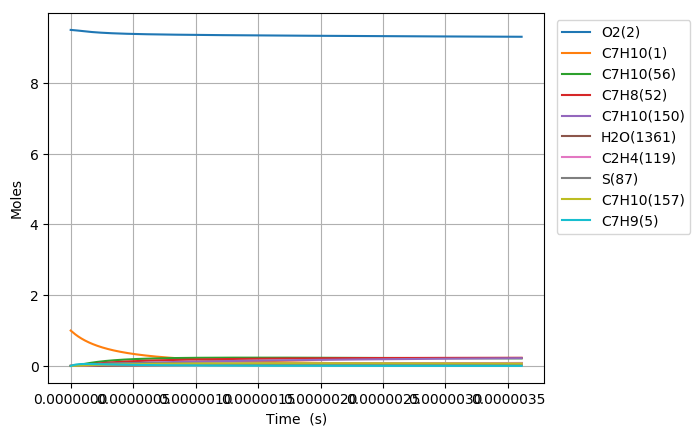

The table this chart was drawn from, first rows:
Time (s), Volume (m^3), N2, Ar, He, Ne, C7H10(1), O2(2), C7H10(21), C7H9(5), C7H11(22), S(68), C7H9O2(58), C7H10(18), C7H10(157), C7H9O2(57), S(82), S(87), C7H8(52), C7H10(150), C7H10(56), S(211), S(207), C7H8(271)
0.0, 0.1877, 76.95, 0.0, 0.0, 0.0, 1.0, 9.5, 0.0, 0.0, 0.0, 0.0, 0.0, 0.0, 0.0, 0.0, 0.0, 0.0, 0.0, 0.0, 0.0, 0.0, 0.0, 0.0
3.6326645273216867e-22, 0.1877, 76.95, 0.0, 0.0, 0.0, 1, 9.5, 3.310246231260002e-17, 4.4810343464542477e-16, 4.4810252963261758e-16, 8.7209057348366142e-28, 8.7208891625519955e-28, 1.7266053903516398e-16, 4.7165120556922243e-26, 5.3626714320094642e-28, 1.3020823768460301e-40, 4.0011616585607883e-45, 9.4713971989226195e-32, 6.9423617988357998e-26, 2.5938465258226656e-30, 1.6013204230203521e-40, 3.3419514394653134e-45, 6.2705313764879458e-48
1.0171460676500723e-21, 0.1877, 76.95, 0.0, 0.0, 0.0, 1, 9.5, 9.2686894475279851e-17, 1.2546896170026232e-15, 1.2546870829684976e-15, 5.2674270637914602e-27, 5.2673971172957438e-27, 4.8344950890161462e-16, 2.8487732796868201e-25, 3.239053543765529e-27, 1.5458162257683738e-39, 4.7501823147653084e-44, 5.7207239081386589e-31, 4.1931865236246746e-25, 1.5666833015921307e-29, 1.9010299918371533e-39, 3.9675644557685129e-44, 7.4443748501411613e-47
2.3249052974858793e-21, 0.1877, 76.95, 0.0, 0.0, 0.0, 1, 9.5, 2.1185575880063876e-16, 2.8678619816987532e-15, 2.8678561896289304e-15, 2.5360393876157027e-26, 2.5360046633666987e-26, 1.1050274470471382e-15, 1.3715617028683735e-24, 1.5594648506760716e-26, 1.5176577062546982e-38, 4.6637585647820752e-43, 2.7542823054307838e-30, 2.0188388067932264e-24, 7.5429056970209171e-29, 1.8663204918906799e-38, 3.8953776890303153e-43, 7.3089313723558018e-46
4.940423757157494e-21, 0.1877, 76.95, 0.0, 0.0, 0.0, 1, 9.5, 4.501934874513534e-16, 6.0942067110179507e-15, 6.0941944029044901e-15, 1.1075550282469729e-25, 1.1075220221690446e-25, 2.3481833169886746e-15, 5.9899702804842331e-24, 6.8105927005451259e-26, 1.3422908761340796e-37, 4.1250421919834329e-42, 1.2028674442467234e-29, 8.8167994400031539e-24, 3.2941850877210125e-28, 1.6505223053938404e-37, 3.4454163475297964e-42, 6.4646670277390396e-45
1.0171460676500723e-20, 0.1877, 76.95, 0.0, 0.0, 0.0, 1, 9.5, 9.268689447527706e-16, 1.25468961693641e-14, 1.2546870829274378e-14, 4.6238242199148761e-25, 4.6235373290817427e-25, 4.8344950314737074e-15, 2.5006946647076173e-23, 2.8432883769552177e-25, 1.1281751375566333e-36, 3.4673467369583879e-41, 5.0217347947207083e-29, 3.6808401856762636e-23, 1.3752574279247832e-27, 1.3869984773182087e-36, 2.896078183652991e-41, 5.4339421620630981e-44
2.0633534515187182e-20, 0.1877, 76.95, 0.0, 0.0, 0.0, 1, 9.5, 1.8802198593555551e-15, 2.5452275084887503e-14, 2.5452223681289237e-14, 1.8889830651996968e-24, 1.8887440281896322e-24, 9.8071183588516167e-15, 1.0216153542645543e-22, 1.161576069061538e-24, 9.2478018571673252e-36, 2.842740433886364e-40, 2.0515425187500667e-28, 1.5037433011520807e-22, 5.618375328230804e-27, 1.136547085696694e-35, 2.3743768210997635e-40, 4.4550740891530124e-43
4.15576821925601e-20, 0.1877, 76.95, 0.0, 0.0, 0.0, 1, 9.5, 3.7869216885609245e-15, 5.1263032911259387e-14, 5.1262929382419291e-14, 7.6355715694809644e-24, 7.6336205481883132e-24, 1.9752364607238854e-14, 4.1295325077603241e-22, 4.6952761334581193e-24, 7.4864231751222964e-35, 2.3021249461866223e-39, 8.2926628736910624e-28, 6.0783707092034983e-22, 2.2710371375286276e-26, 9.1943809435471259e-35, 1.9228269735601694e-39, 3.6078345025652135e-42
8.340597754730594e-20, 0.1877, 76.95, 0.0, 0.0, 0.0, 1, 9.5, 7.600325346970869e-15, 1.0288454854530865e-13, 1.028843407730807e-13, 3.070229743643381e-23, 3.0686535614659389e-23, 3.9642855478539458e-14, 1.6604667814867697e-21, 1.8879498362679539e-23, 6.0214044399093904e-34, 1.8529504587730658e-38, 3.3344432686331218e-27, 2.4440860143920164e-21, 9.1317404442700667e-26, 7.3849152234417571e-34, 1.5476504845899787e-38, 2.9038990814855982e-41
1.671025682567976e-19, 0.1877, 76.95, 0.0, 0.0, 0.0, 1, 9.5, 1.5227132663787577e-14, 2.0612757973867089e-13, 2.0612716350800877e-13, 1.2312994449935231e-22, 1.2300327801745746e-22, 7.9423830719248697e-14, 6.6592138337412713e-21, 7.571522877302283e-23, 4.8248788181832817e-33, 1.4868760664704803e-37, 1.3372608870039753e-26, 9.8018771464482487e-21, 3.662236343710366e-25, 5.9011688756901604e-33, 1.2418792942692899e-37, 2.3301961306137829e-40
3.3449574967578095e-19, 0.1877, 76.95, 0.0, 0.0, 0.0, 1, 9.5, 3.0480747297408258e-14, 4.1261364182678375e-13, 4.1261280879228589e-13, 4.9316201910492154e-22, 4.9214712723258071e-22, 1.5898575519312683e-13, 2.667158462787941e-20, 3.032558138032381e-22, 3.8547330999338259e-32, 1.1913102456369385e-36, 5.3560186610583218e-26, 3.9258627572356311e-20, 1.4668047486049757e-24, 4.6889167043787393e-32, 9.9499423699876187e-37, 1.8669925039302056e-39
6.692821125137477e-19, 0.1877, 76.95, 0.0, 0.0, 0.0, 1, 9.5, 6.0987976564598705e-14, 8.2558576481121967e-13, 8.2558409861852431e-13, 1.9739332835455098e-21, 1.9658196035636667e-21, 3.1810950011094425e-13, 1.0675580678510447e-19, 1.2138133239239e-21, 3.0685966084609283e-31, 9.5377259701464357e-36, 2.1438032810052585e-25, 1.5713676252218942e-19, 5.8710415882219988e-24, 3.6927053883887446e-31, 7.9656767199486187e-36, 1.4947292116883127e-38
1.338854838189681e-18, 0.1877, 76.95, 0.0, 0.0, 0.0, 1, 9.5, 1.2200243509877597e-13, 1.6515300060340341e-12, 1.6515266753017378e-12, 7.8983042198454808e-21, 7.8336026903131851e-21, 6.3635657382860034e-13, 4.2716196385970229e-19, 4.8568324502864681e-21, 2.4282033661394986e-30, 7.6330800012406826e-35, 8.5780055398262388e-25, 6.2875126042191701e-19, 2.3491813661398373e-23, 2.8617141778793853e-30, 6.3744387040147874e-35, 1.1962376435547877e-37
2.6780002895415475e-18, 0.1877, 76.95, 0.0, 0.0, 0.0, 1, 9.5, 2.4403135216631589e-13, 3.3034184696618469e-12, 3.3034118167911111e-12, 3.159835929438669e-20, 3.1084518198090569e-20, 1.2728490568062095e-12, 1.7089234529386196e-18, 1.9430477096082162e-20, 1.9001650741902126e-29, 6.107624553434469e-34, 3.4317607683422236e-24, 2.5154107011066294e-18, 9.3982550981837578e-23, 2.1530610799290951e-29, 5.0996817376049015e-34, 9.5717185795291357e-37
5.3562911922452804e-18, 0.1877, 76.95, 0.0, 0.0, 0.0, 1, 9.5, 4.8808918629813719e-13, 6.6071953229401225e-12, 6.6071820522616456e-12, 1.2640371883316536e-19, 1.2235391411881558e-19, 2.5458273650442718e-12, 6.8362297221572849e-18, 7.7728111730432499e-20, 1.4560445302822003e-28, 4.8865648967722876e-33, 1.3728160176147712e-23, 1.0062431625434112e-17, 3.7596079516081934e-22, 1.5379429728048477e-28, 4.078792916904727e-33, 7.6581018276507783e-36
1.0712872997652748e-17, 0.1877, 76.95, 0.0, 0.0, 0.0, 1, 9.5, 9.7620485454874615e-13, 1.3214748743372973e-11, 1.3214722333169897e-11, 5.0563540817685432e-19, 4.7417790425934061e-19, 5.091757351560373e-12, 2.7345868159233246e-17, 3.1092412081811506e-19, 1.0738030155612216e-27, 3.9094396029095506e-32, 5.4914874350027882e-23, 4.0251123758644568e-17, 1.5039043372405148e-21, 1.0115984316060317e-27, 3.261047415698651e-32, 6.1267721268687664e-35
2.142603660846768e-17, 0.1877, 76.95, 0.0, 0.0, 0.0, 1, 9.5, 1.9524361909978297e-12, 2.6429854509917688e-11, 2.6429802134855344e-11, 2.022582450205094e-18, 1.7847979963675098e-18, 1.018351081201096e-11, 1.0938439056157492e-16, 1.243713969244554e-18, 7.4220274934547229e-27, 3.1276292777956808e-31, 2.1966395984249716e-22, 1.6100584615114364e-16, 6.015739452820741e-21, 5.9499839826881631e-27, 2.6054793552738522e-31, 4.9015337560970993e-34
4.285236383009755e-17, 0.1877, 76.95, 0.0, 0.0, 0.0, 1, 9.5, 3.9048988636874567e-12, 5.2860062201697752e-11, 5.2859958697703764e-11, 8.0904094516855133e-18, 6.3779930451245407e-18, 2.0366591740488514e-11, 4.3753155388100529e-16, 4.9748439925317044e-18, 4.6571811576824938e-26, 2.5021384935000835e-30, 8.7866472739033653e-22, 6.4401454071651187e-16, 2.4063200497614446e-20, 3.0967174456562612e-26, 2.0789560621487366e-30, 3.921273094362474e-33
6.427869105172741e-17, 0.1877, 76.95, 0.0, 0.0, 0.0, 1, 9.5, 5.8573615361685442e-12, 7.9290266422523201e-11, 7.9290112220031418e-11, 1.7192167638113761e-17, 1.2572829187665029e-17, 3.0549246734281068e-11, 9.2974197304743124e-16, 1.0571483376224726e-17, 1.1719853473774782e-25, 7.1545855254528221e-30, 1.8671680617392576e-21, 1.3685123837076224e-15, 5.1134451170253685e-20, 7.186894225550661e-26, 5.9356035877604348e-30, 1.121242370883892e-32
8.570501827335728e-17, 0.1877, 76.95, 0.0, 0.0, 0.0, 1, 9.5, 7.8098242084410925e-12, 1.0572046747320746e-10, 1.0572026270184002e-10, 2.9327855279064437e-17, 2.0068533912388414e-17, 4.0731475850963667e-11, 1.586008786320726e-15, 1.8033591176920608e-17, 2.2227609386365778e-25, 1.5091145154890954e-29, 3.1851739346400453e-21, 2.3344892751352809e-15, 8.7229490387654362e-20, 1.289013236678261e-25, 1.2502882365848973e-29, 2.365028744801668e-32
1.28557672716617e-16, 0.1877, 76.95, 0.0, 0.0, 0.0, 1, 9.5, 1.1714749552496762e-11, 1.5858086285492524e-10, 1.5858055652955063e-10, 6.0719671876450963e-17, 3.7392652690366575e-17, 6.1094934754788128e-11, 3.2835514437915207e-15, 3.7335820001549909e-17, 5.1815997096206389e-25, 4.1218833756372685e-29, 6.5945078830786265e-21, 4.8331482749929077e-15, 1.8059784501387154e-19, 2.8103095497242282e-25, 3.4072002272816016e-29, 6.4596375339344493e-32
1.7141032715987673e-16, 0.1877, 76.95, 0.0, 0.0, 0.0, 1, 9.5, 1.5619674895785557e-11, 2.1144124833942074e-10, 2.1144083917620267e-10, 1.0326831478936871e-16, 5.7740351674847525e-17, 8.1456828032511791e-11, 5.584330986511928e-15, 6.3497701647117255e-17, 9.5141244795450183e-25, 8.6243985264987027e-29, 1.1215539969106179e-20, 8.2197279792763814e-15, 3.0714988060811199e-19, 4.9287783210350087e-25, 7.1147020917769265e-29, 1.3515734996663557e-31
2.1426298160313645e-16, 0.1877, 76.95, 0.0, 0.0, 0.0, 1, 9.5, 1.9524600238252703e-11, 2.6430162423046086e-10, 2.6430110984316065e-10, 1.5777068863305364e-16, 8.0317162789445192e-17, 1.0181704423490598e-10, 8.5313899191221603e-15, 9.7008937969852375e-17, 1.5354655024777585e-24, 1.5700456197716424e-28, 1.7134819892923029e-20, 1.2557583815915745e-14, 4.6925585433397364e-19, 7.687518006789774e-25, 1.2925640625082645e-28, 2.4604894394224939e-31
2.999682904896559e-16, 0.1877, 76.95, 0.0, 0.0, 0.0, 1, 9.5, 2.7334450920670437e-11, 3.7002235032762003e-10, 3.7002161448557807e-10, 3.03387414762799e-16, 1.2860194257937014e-16, 1.4253234262958008e-10, 1.6404630915393451e-14, 1.8653926702307898e-16, 3.1710796049022261e-24, 4.1454239618436719e-28, 3.2949670575250273e-20, 2.414642041130091e-14, 9.0236287355134008e-19, 1.5166016079735605e-24, 3.3938759892401624e-28, 6.4964227982261373e-31
3.8567359937617536e-16, 0.1877, 76.95, 0.0, 0.0, 0.0, 1, 9.5, 3.5144301599751015e-11, 4.7574304380989107e-10, 4.7574207047228288e-10, 4.9755440371150484e-16, 1.7959523268956598e-16, 1.8324083520950154e-10, 2.6902063435619776e-14, 3.0591509750687822e-16, 5.4267808782228448e-24, 8.5945729271346299e-28, 5.4037391509500491e-20, 3.9597875561465294e-14, 1.4798732063080887e-18, 2.5244776741780822e-24, 7.001251745087156e-28, 1.3468715958833223e-30
5.570842171492143e-16, 0.1877, 76.95, 0.0, 0.0, 0.0, 1, 9.5, 5.0764002947902134e-11, 6.8718433902605831e-10, 6.8718283649963679e-10, 1.0315181324306459e-15, 2.8363714794031231e-16, 2.6463742400154098e-10, 5.5766135709623602e-14, 6.3417719492187042e-16, 1.1799348925035168e-23, 2.5824662308426612e-27, 1.1202921397270968e-19, 8.2083685047203254e-14, 3.0680427167090569e-18, 5.3200710095504508e-24, 2.0792301239522767e-27, 4.0469605161495236e-30
8.99905452695292e-16, 0.1877, 76.95, 0.0, 0.0, 0.0, 1, 9.5, 8.2003405604164521e-11, 1.1100665687930977e-09, 1.1100637847783458e-09, 2.6819563803290202e-15, 4.9370352822091293e-16, 4.2734912987083686e-10, 1.4495635903894492e-13, 1.6486537284936955e-15, 3.1987673027327451e-23, 1.1103251192366534e-26, 2.9127784129480739e-19, 2.1336518959579883e-13, 7.9769622252494201e-18, 1.4029840061782736e-23, 8.7142317775737013e-27, 1.7399179626125619e-29
1.2427266882413699e-15, 0.1877, 76.95, 0.0, 0.0, 0.0, 1, 9.5, 1.1324280820704082e-10, 1.5329483200604507e-09, 1.5329439546984617e-09, 5.1090662901371039e-15, 7.0414319093975852e-16, 5.8995235269641776e-10, 2.7607662838085119e-13, 3.1402827977059745e-15, 6.2099898835068951e-23, 2.8693257198727861e-26, 5.5487922391583572e-19, 4.0636466408482081e-13, 1.5195973729328831e-17, 2.6896697273825423e-23, 2.2082415987931537e-26, 4.4961992193287059e-29
1.9283691593335257e-15, 0.1877, 76.95, 0.0, 0.0, 0.0, 1, 9.5, 1.7572161325263606e-10, 2.3787103898697983e-09, 2.3787019595074198e-09, 1.2293256621115244e-14, 1.1242330823322915e-15, 9.1483438346840088e-10, 6.6396338409230655e-13, 7.5541341418518577e-15, 1.5209524205091768e-22, 1.0838346100632325e-25, 1.3351389233648874e-18, 9.7730568152365333e-13, 3.6564235229422388e-17, 6.5094145520595827e-23, 7.9648552693945772e-26, 1.698237708496619e-28
2.545447383316466e-15, 0.1877, 76.95, 0.0, 0.0, 0.0, 1, 9.5, 2.3195253761109262e-10, 3.1398946193297706e-09, 3.1398815019283559e-09, 2.141516578885919e-14, 1.5021504785028434e-15, 1.2068591385126273e-09, 1.1561857281067251e-12, 1.3156801696004818e-14, 2.6702955130657741e-22, 2.444457985474354e-25, 2.3258572114761261e-18, 1.7018210759259491e-12, 6.3696132144312699e-17, 1.136746255446996e-22, 1.7398179007640957e-25, 3.8299716551750998e-28
3.1625256072994062e-15, 0.1877, 76.95, 0.0, 0.0, 0.0, 1, 9.5, 2.8818346179657982e-10, 3.9010773023005459e-09, 3.9010585225879493e-09, 3.3053370707912954e-14, 1.8800526706280786e-15, 1.4985353777153612e-09, 1.7838245344775854e-12, 2.0302818355287796e-14, 4.1411554691567135e-22, 4.6266401807211872e-25, 3.5898760191522515e-18, 2.6256596271860466e-12, 9.8312657976001792e-17, 1.7570120082479144e-22, 3.1911687809224601e-25, 7.2486274989315543e-28
3.7796038312823465e-15, 0.1877, 76.95, 0.0, 0.0, 0.0, 1, 9.5, 3.4441438580909813e-10, 4.6622584396825865e-09, 4.6622330215257141e-09, 4.7207831884480882e-14, 2.2579658813033641e-15, 1.7898640355726773e-09, 2.5467260289577657e-12, 2.8991257445784015e-14, 5.9335272493343206e-22, 7.817324886194149e-25, 5.1271948388716219e-18, 3.7485949907290703e-12, 1.4041379762983458e-16, 2.5116579791382928e-22, 5.2317203220153183e-25, 1.2246878412501796e-27
4.396682055265287e-15, 0.1877, 76.95, 0.0, 0.0, 0.0, 1, 9.5, 4.006453096486478e-10, 5.4234380324518801e-09, 5.4234049987827103e-09, 6.3878508274316439e-14, 2.635879334365738e-15, 2.0808460271784756e-09, 3.4447303521848609e-12, 3.9221153765415413e-14, 8.0474056078235546e-22, 1.2211395228854489e-24, 6.9378131558710501e-18, 5.0703918651438175e-12, 1.8999953573397055e-16, 3.4006000769701636e-22, 7.9355851788201886e-25, 1.9129767726238933e-27
5.630838503231167e-15, 0.1877, 76.95, 0.0, 0.0, 0.0, 1, 9.5, 5.1310715680884283e-10, 6.945792587619476e-09, 6.9457413884014605e-09, 1.0476835969514663e-13, 3.3916999442002724e-15, 2.6617730182465841e-09, 5.6454759151137558e-12, 6.4301857899808967e-14, 1.3239663277212508e-21, 2.530922120849977e-24, 1.1378946471103805e-17, 8.3097288373250841e-12, 3.1162475300598717e-16, 5.5810711916968709e-22, 1.5551297616308942e-24, 3.9644040071027067e-27
6.864994951197048e-15, 0.1877, 76.95, 0.0, 0.0, 0.0, 1, 9.5, 6.2556900327716751e-10, 8.4681409755034866e-09, 8.4680676917717815e-09, 1.5572259753403018e-13, 4.1475182967750778e-15, 3.2413228032046133e-09, 8.3847900883894315e-12, 9.5537226893662146e-14, 1.971788664152782e-21, 4.5478432183968534e-24, 1.691327193545401e-17, 1.2341799525392591e-11, 4.6318818886185897e-16, 8.2977541698735634e-22, 2.6483438796358588e-24, 7.1229454053494881e-27
8.099151399162928e-15, 0.1877, 76.95, 0.0, 0.0, 0.0, 1, 9.5, 7.3803084905362519e-10, 9.9904832042328708e-09, 9.9903839092393961e-09, 2.1674087621400717e-13, 4.9033290518974141e-15, 3.8195015122592373e-09, 1.1661336509247912e-11, 1.3291913720407264e-13, 2.7482031543391532e-21, 7.4364764819400244e-24, 2.3540785321108608e-17, 1.7164636900443278e-11, 6.4468971604908243e-16, 1.1549941265397412e-21, 4.1089970251544267e-24, 1.1645981289769436e-26
9.333307847128809e-15, 0.1877, 76.95, 0.0, 0.0, 0.0, 1, 9.5, 8.5049269413821867e-10, 1.1512819281765757e-08, 1.1512690041143837e-08, 2.8782285635396547e-13, 5.6591423101505812e-15, 4.3963144477427633e-09, 1.5473808887887282e-11, 1.7643962068708421e-13, 3.6532054621935938e-21, 1.1358566623515792e-23, 3.1261482501316892e-17, 2.2776318198954109e-11, 8.5612920998471869e-16, 1.5336938270957259e-21, 5.9609218680269301e-24, 1.7786343552143864e-26
1.056746429509469e-14, 0.1877, 76.95, 0.0, 0.0, 0.0, 1, 9.5, 9.6295453853095084e-10, 1.3035149215845507e-08, 1.3034986087815032e-08, 3.6896820816354716e-13, 6.4149467767732335e-15, 4.9717662288897524e-09, 1.9820943394491104e-11, 2.2609094535332843e-13, 4.6867913733619213e-21, 1.6471380612692616e-23, 4.0075359481724529e-17, 2.9174983155532582e-11, 1.097506549833844e-15, 1.9658071553708604e-21, 8.2194976138833227e-24, 2.578974004401432e-26
1.180162074306057e-14, 0.1877, 76.95, 0.0, 0.0, 0.0, 1, 9.5, 1.0754163822318247e-09, 1.4557473014084533e-08, 1.4557272049578704e-08, 4.6017660606416227e-13, 7.1707522925229693e-15, 5.5458610993546271e-09, 2.4701496907059512e-11, 2.8186548903670388e-13, 5.8489567283359353e-21, 2.2930246184254051e-23, 4.9982412326558962e-17, 3.6358801985254792e-11, 1.3688216164125473e-15, 2.4512677048910402e-21, 1.0895935659143433e-23, 3.5898730617701159e-26
1.303577719102645e-14, 0.1877, 76.95, 0.0, 0.0, 0.0, 1, 9.5, 1.1878782252408426e-09, 1.6079790684143901e-08, 1.6079547926762319e-08, 5.6144772273525561e-13, 7.9265524720877359e-15, 6.1186031716962015e-09, 3.0114222732323082e-11, 3.4375559712358163e-13, 7.1396973443442607e-21, 3.0891371912078692e-23, 6.0982637082854976e-17, 4.4325939646582708e-11, 1.670074289967777e-15, 2.990008786491342e-21, 1.3999888080439277e-23, 4.8357162149757995e-26
1.426993363899233e-14, 0.1877, 76.95, 0.0, 0.0, 0.0, 1, 9.5, 1.3003400675580075e-09, 1.76021022337525e-08, 1.7601813719697178e-08, 6.7278122700507317e-13, 8.6823556373404668e-15, 6.6899964837029417e-09, 3.6057862280719544e-11, 4.1175353248693103e-13, 8.5590089906725204e-21, 4.0512858883481503e-23, 7.3076029756211544e-17, 5.3074543587530423e-11, 2.001264449445716e-15, 3.5819629921249322e-21, 1.7539776670749612e-23, 6.3411752636699872e-26
1.673824653492409e-14, 0.1877, 76.95, 0.0, 0.0, 0.0, 1, 9.5, 1.5252637501167908e-09, 2.0646707002424736e-08, 2.0646315054140807e-08, 9.2563407876560473e-13, 1.0193941485828365e-14, 7.8287518562286548e-09, 4.953288764269248e-11, 5.6604210745067657e-13, 1.1783328510815934e-20, 6.5367298508873518e-23, 1.0054230298518373e-16, 7.2908798174032947e-11, 2.7534567447870385e-15, 4.9252426323794842e-21, 2.5947644898603455e-23, 1.0229254622387058e-25
1.8959728141262673e-14, 0.1877, 76.95, 0.0, 0.0, 0.0, 1, 9.5, 1.7276950620535876e-09, 2.3386830439587615e-08, 2.3386331770327174e-08, 1.1876116945443066e-12, 1.1554360304587885e-14, 8.8490557525629322e-09, 6.346360731659432e-11, 7.2571331415158831e-13, 1.5124886626018138e-20, 9.499953990800182e-23, 1.2900054333130133e-16, 9.3413801552166408e-11, 3.5328148036676781e-15, 6.315509907067505e-21, 3.5046670720445881e-23, 1.4863499380544172e-25
2.118120974760126e-14, 0.1877, 76.95, 0.0, 0.0, 0.0, 1, 9.5, 1.9301263717488257e-09, 2.6126934166110535e-08, 2.6126315818688266e-08, 1.482186307687081e-12, 1.2914774382677786e-14, 9.865045211099861e-09, 7.9095122724802451e-11, 9.0505427632791095e-13, 1.8882949222064675e-20, 1.3246786904130449e-22, 1.6100058609294161e-16, 1.1642225221048198e-10, 4.4091684461085729e-15, 7.8771456718012889e-21, 4.5606430995666398e-23, 2.0721746514451324e-25
2.3402691353939846e-14, 0.1877, 76.95, 0.0, 0.0, 0.0, 1, 9.5, 2.1325576792025205e-09, 2.8867018226597174e-08, 2.8866267201148369e-08, 1.8093559947232604e-12, 1.4275170631111587e-14, 1.087673945956181e-08, 9.6420246105026607e-11, 1.1040204038434965e-12, 2.3057491720717676e-20, 1.7869318220852133e-22, 1.965424083099647e-16, 1.4192357028835567e-10, 5.3825169746161351e-15, 9.6097614446663318e-21, 5.7630541990377477e-23, 2.7947316950867468e-25
2.5624172960278432e-14, 0.1877, 76.95, 0.0, 0.0, 0.0, 1, 9.5, 2.3349889844146886e-09, 3.160708266551104e-08, 3.1606185919630918e-08, 2.1691188330318527e-12, 1.5635557489544613e-14, 1.1884157316309818e-08, 1.1543182424644562e-10, 1.3225672252042755e-12, 2.7648489556821943e-20, 2.3459671105424145e-22, 2.3562598708832493e-16, 1.6990722678247628e-10, 6.4528596935494407e-15, 1.1512969777388307e-20, 7.1120220668329505e-23, 3.6683474295508223e-25
2.7845654566617018e-14, 0.1877, 76.95, 0.0, 0.0, 0.0, 1, 9.5, 2.537420287385347e-09, 3.434712752723777e-08, 3.4346071976060101e-08, 2.5614728992605551e-12, 1.6995940600861514e-14, 1.2887317329762733e-08, 1.3612273161843129e-10, 1.5606503495768485e-12, 3.2655918155461728e-20, 3.0110076876028572e-22, 2.782512995792102e-16, 2.0036273343280035e-10, 7.6201959085200364e-15, 1.358638392443222e-20, 8.6075338323468664e-23, 4.7073542414030321e-25
3.0067136172955604e-14, 0.1877, 76.95, 0.0, 0.0, 0.0, 1, 9.5, 2.7398515881145113e-09, 3.7087152856091894e-08, 3.7085925372360592e-08, 2.9864162695476147e-12, 1.8356310937651474e-14, 1.3886237825960237e-08, 1.5848587093768449e-10, 1.8182254719110857e-12, 3.8079752933695247e-20, 3.7912864423780054e-22, 3.2441832298148565e-16, 2.332796435573232e-10, 8.8845249264729715e-15, 1.582961788763348e-20, 1.0249465381824069e-22, 5.9260888938141824e-25
3.451009938563277e-14, 0.1877, 76.95, 0.0, 0.0, 0.0, 1, 9.5, 3.1447141828484217e-09, 4.256714509189871e-08, 4.2565534192273828e-08, 3.9340632271940604e-12, 2.1077022369987512e-14, 1.58714326890198e-08, 2.0820060699866401e-10, 2.3916749867444982e-12, 5.0176542706924974e-20, 5.734525044294795e-22, 4.273774115871433e-16, 3.0645610934085724e-10, 1.1704158606829892e-14, 2.0824005595320059e-20, 1.3971708820386979e-22, 8.9600891240646596e-25
3.895306259830994e-14, 0.1877, 76.95, 0.0, 0.0, 0.0, 1, 9.5, 3.549576768616547e-09, 4.8047059725406145e-08, 4.8045012394767409e-08, 5.0120443157118843e-12, 2.3797694563356889e-14, 1.7839885224792799e-08, 2.6451985231919605e-10, 3.0425632958383099e-12, 6.3938662229552173e-20, 8.2496894952966056e-22, 5.4450307156966686e-16, 3.8935393111965615e-10, 1.4911755220778211e-14, 2.6493062048127898e-20, 1.8276495187648998e-22, 1.2885049171831279e-24
4.3396025810987115e-14, 0.1877, 76.95, 0.0, 0.0, 0.0, 1, 9.5, 3.9544393454190163e-09, 5.3526897107473278e-08, 5.3524359995235432e-08, 6.2203441474549209e-12, 2.6518329495792003e-14, 1.9791736946901541e-08, 3.2738790627589861e-10, 3.7705395416413867e-12, 7.936591488767645e-20, 1.1410890828304608e-21, 6.757951224675537e-16, 4.8189112164995246e-10, 1.8507309279633041e-14, 3.2833730475532878e-20, 2.3161259157287011e-22, 1.7815659983640615e-24
4.783898902366429e-14, 0.1877, 76.95, 0.0, 0.0, 0.0, 1, 9.5, 4.3593019132559529e-09, 5.9006657587355019e-08, 5.9003577009069438e-08, 7.5589473373272028e-12, 2.9238926121481311e-14, 2.1727128021097898e-08, 3.9674954148482934e-10, 4.5752544737586112e-12, 9.6458104099909589e-20, 1.5292344461438294e-21, 8.2125338468564609e-16, 5.8398639026186017e-10, 2.2490815319725157e-14, 3.9842968109010011e-20, 2.8623439716718934e-22, 2.386660287720972e-24
5.228195223634146e-14, 0.1877, 76.95, 0.0, 0.0, 0.0, 1, 9.5, 4.7641644721274826e-09, 6.4486341512720814e-08, 6.4482663451659042e-08, 9.0278385021347088e-12, 3.1959484657849507e-14, 2.3646197386714833e-08, 4.7254999673305595e-10, 5.4563604259983907e-12, 1.1521503330922221e-19, 1.9968372911993753e-21, 9.8087767948313666e-16, 6.955591324551379e-10, 2.6862267902042541e-14, 4.7517745982064832e-20, 3.4660497143853899e-22, 3.1152554373092733e-24
5.672491544901863e-14, 0.1877, 76.95, 0.0, 0.0, 0.0, 1, 9.5, 5.1690270220337293e-09, 6.9965949229669919e-08, 6.9961619338392173e-08, 1.0627002260292065e-11, 3.4680005388514743e-14, 2.5549082753060448e-08, 5.5473497197997779e-10, 6.4135113022326951e-12, 1.3563650597913206e-19, 2.5513406845271395e-21, 1.1546678289667818e-15, 8.1652942254150227e-10, 3.1621661612009611e-14, 5.5855048807042092e-20, 4.1269863617929827e-22, 3.9788188383061868e-24
6.561084187437298e-14, 0.1877, 76.95, 0.0, 0.0, 0.0, 1, 9.5, 5.9787520949508611e-09, 8.092493741490751e-08, 8.0919139505832207e-08, 1.4216086038984145e-11, 4.0120934006788198e-14, 2.9306846337302187e-08, 7.3804355908311093e-10, 8.5545712502696151e-12, 1.8147229566558064e-19, 3.950874888611895e-21, 1.5447449846352039e-15, 1.0863462948875849e-09, 4.2304250878118691e-14, 7.4505236188497792e-20, 5.6195170337963922e-22, 6.1567181929266022e-24
7.449676829972732e-14, 0.1877, 76.95, 0.0, 0.0, 0.0, 1, 9.5, 6.7884771320083155e-09, 9.1883624880661111e-08, 9.1876137634457604e-08, 1.8326075655796278e-11, 4.5561713312295869e-14, 3.3001496846070193e-08, 9.4624998801888514e-10, 1.0995696750094793e-11, 2.3396390131556754e-19, 5.7875952429036432e-21, 1.9914834453891111e-15, 1.392810975058291e-09, 5.4538540287079621e-14, 9.5769679786273856e-20, 7.3378740778459294e-22, 9.0120901223571399e-24
8.338269472508167e-14, 0.1877, 76.95, 0.0, 0.0, 0.0, 1, 9.5, 7.5982021332070461e-09, 1.0284201433976104e-07, 1.0283261384730689e-07, 2.2956848122254293e-11, 5.1002344645163648e-14, 3.6634094232129405e-08, 1.1789360935314874e-09, 1.3734174996395265e-11, 2.9310975145764924e-19, 8.1214293094643205e-21, 2.4948818182972588e-15, 1.7353079543816382e-09, 6.8324487393346835e-14, 1.1962474487085776e-19, 9.2800198921817491e-22, 1.2636659729144507e-23
9.226862115043601e-14, 0.1877, 76.95, 0.0, 0.0, 0.0, 1, 9.5, 8.4079270985479868e-09, 1.1380010848050531e-07, 1.1378856826738884e-07, 2.810828047916861e-11, 5.6442829345455259e-14, 4.0205680722323929e-08, 1.4356907343939338e-09, 1.676731771579923e-11, 3.5890827499456262e-19, 1.1012472890698881e-20, 3.0549387236806839e-15, 2.1132320630423197e-09, 8.3662050133223755e-14, 1.4604701044196807e-19, 1.1443940820681295e-21, 1.712214535230097e-23
1.0115454757579036e-13, 0.1877, 76.95, 0.0, 0.0, 0.0, 1, 9.5, 9.2176520280320592e-09, 1.247579099668911e-07, 1.2474400101768274e-07, 3.3780249796447409e-11, 6.1883168734880209e-14, 4.3717281043442706e-08, 1.716109672090385e-09, 2.0092460935335373e-11, 4.3135790120083782e-19, 1.4520989104730161e-20, 3.6716527949944708e-15, 2.5259882915109599e-09, 1.0055118682126727e-13, 1.7501326721130658e-19, 1.382763965485597e-21, 2.2560258723376403e-23
1.100404740011447e-13, 0.1877, 76.95, 0.0, 0.0, 0.0, 1, 9.5, 1.0027376921660168e-08, 1.3571542143883606e-07, 1.3569891222113839e-07, 3.9972633172961676e-11, 6.7323364123992612e-14, 4.7169902679141733e-08, 2.0197954554011215e-09, 2.3706964761241584e-11, 5.1045705972107401e-19, 1.8707407496396029e-20, 4.3450226787140771e-15, 2.9729916206616443e-09, 1.1899185614685273e-13, 2.0650051567547675e-19, 1.6429134541176348e-21, 2.9042705083156127e-23
... 830 more rows
